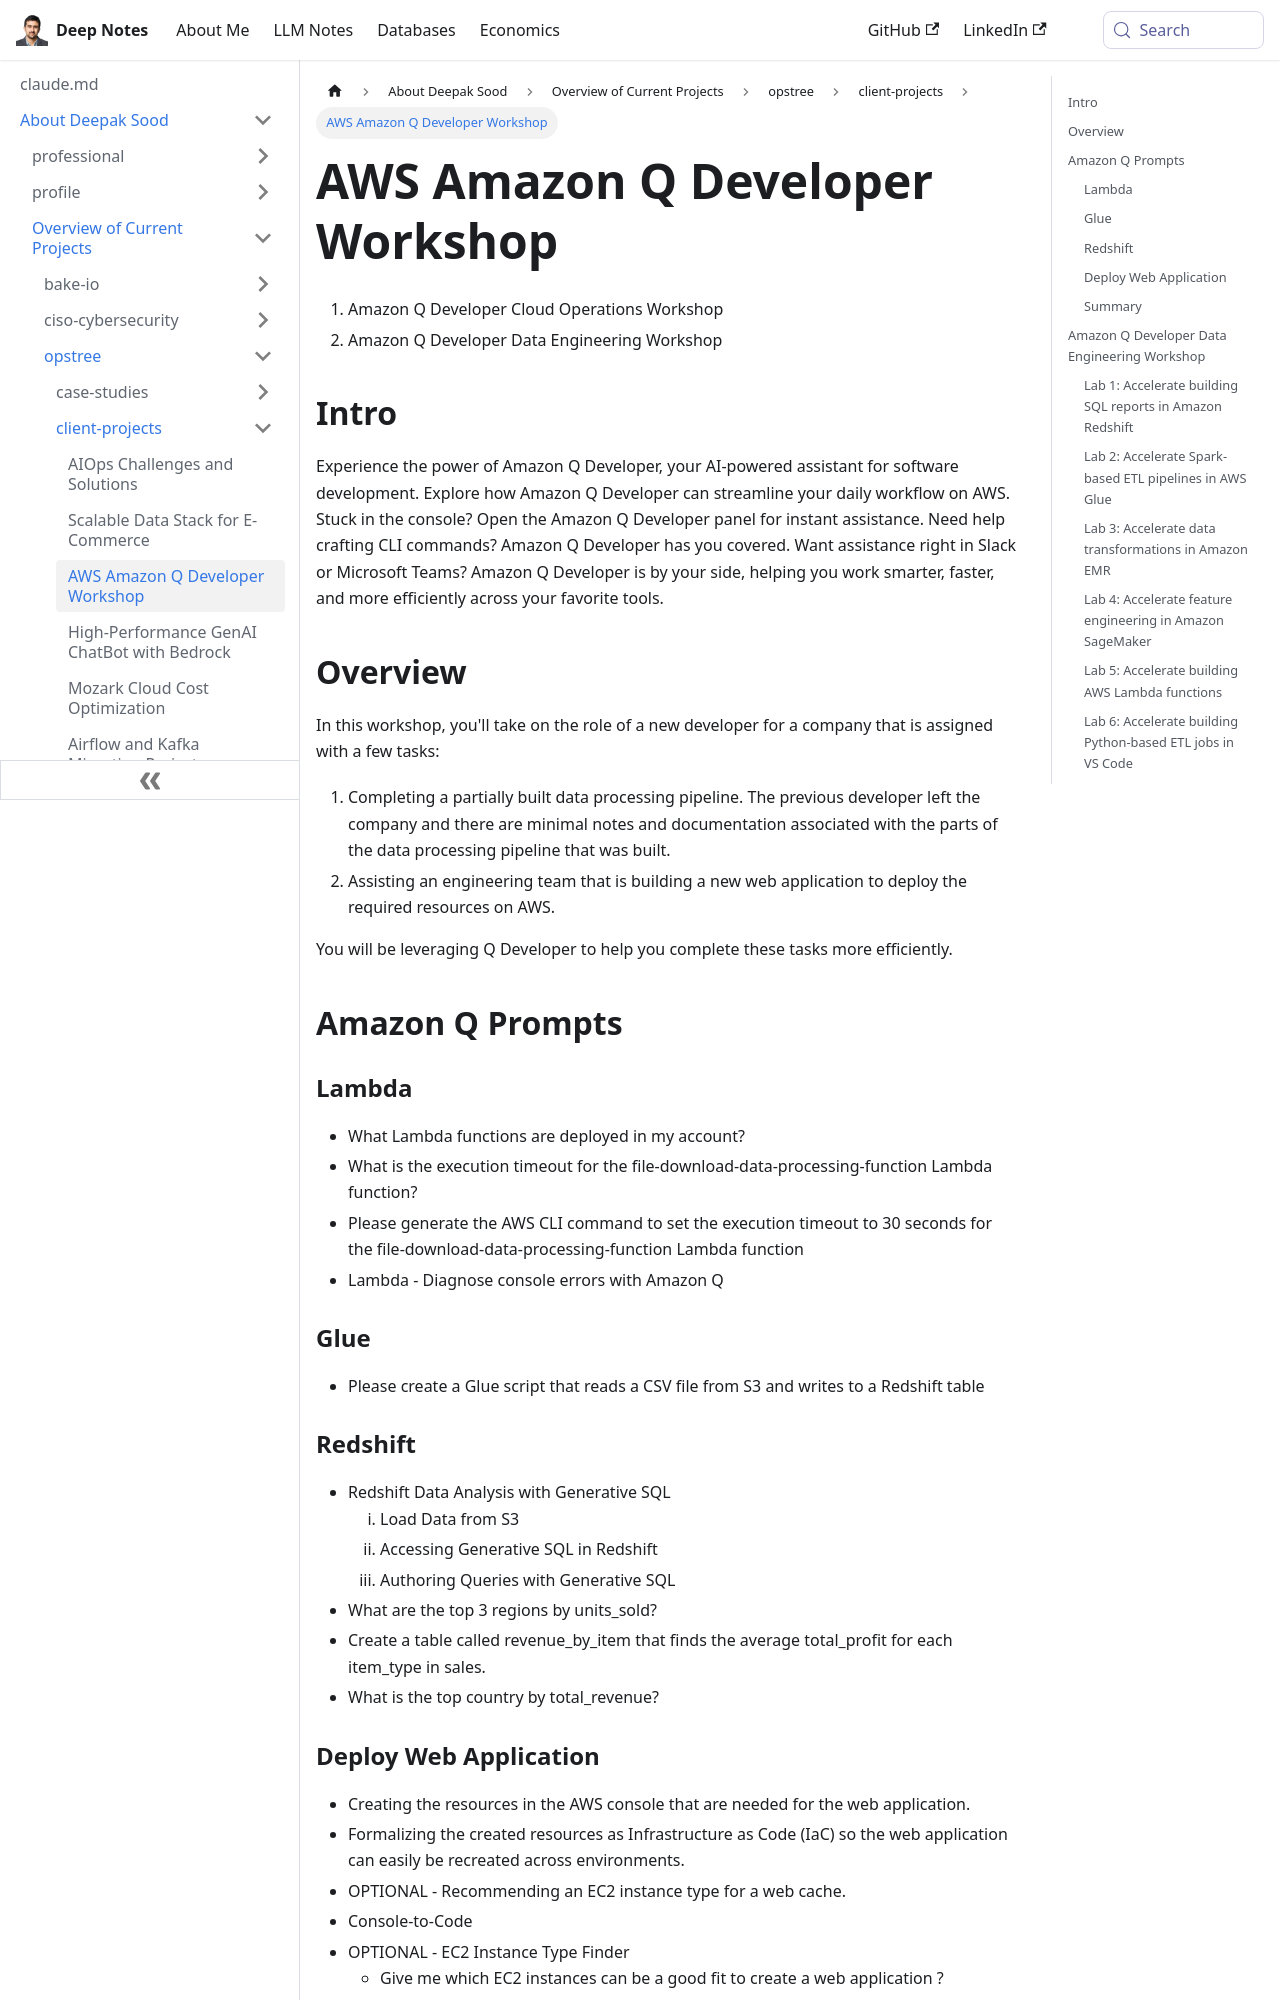

repository: deepaksood619/deepaksood619.github.io · page: about-deepak-sood/projects/35-aws-hands-on-amazon-q-workshop/index.html · generator: docusaurus

---
slug: /about-deepak-sood/projects/35-aws-hands-on-amazon-q-workshop
title: AWS Amazon Q Developer Workshop
description: Join the AWS hands-on Amazon Q workshop to enhance your software development skills with AI-driven tools for improved workflow.
created: 2025-05-01
updated: 2025-05-03
---
1. Amazon Q Developer Cloud Operations Workshop
2. Amazon Q Developer Data Engineering Workshop

## Intro

Experience the power of Amazon Q Developer, your AI-powered assistant for software development. Explore how Amazon Q Developer can streamline your daily workflow on AWS. Stuck in the console? Open the Amazon Q Developer panel for instant assistance. Need help crafting CLI commands? Amazon Q Developer has you covered. Want assistance right in Slack or Microsoft Teams? Amazon Q Developer is by your side, helping you work smarter, faster, and more efficiently across your favorite tools.

## Overview

In this workshop, you'll take on the role of a new developer for a company that is assigned with a few tasks:

1. Completing a partially built data processing pipeline. The previous developer left the company and there are minimal notes and documentation associated with the parts of the data processing pipeline that was built.
2. Assisting an engineering team that is building a new web application to deploy the required resources on AWS.

You will be leveraging Q Developer to help you complete these tasks more efficiently.

## Amazon Q Prompts

### Lambda

- What Lambda functions are deployed in my account?
- What is the execution timeout for the file-download-data-processing-function Lambda function?
- Please generate the AWS CLI command to set the execution timeout to 30 seconds for the file-download-data-processing-function Lambda function
- Lambda - Diagnose console errors with Amazon Q

### Glue

- Please create a Glue script that reads a CSV file from S3 and writes to a Redshift table

### Redshift

- Redshift Data Analysis with Generative SQL
	1. Load Data from S3
	2. Accessing Generative SQL in Redshift
	3. Authoring Queries with Generative SQL
- What are the top 3 regions by units_sold?
- Create a table called revenue_by_item that finds the average total_profit for each item_type in sales.
- What is the top country by total_revenue?
